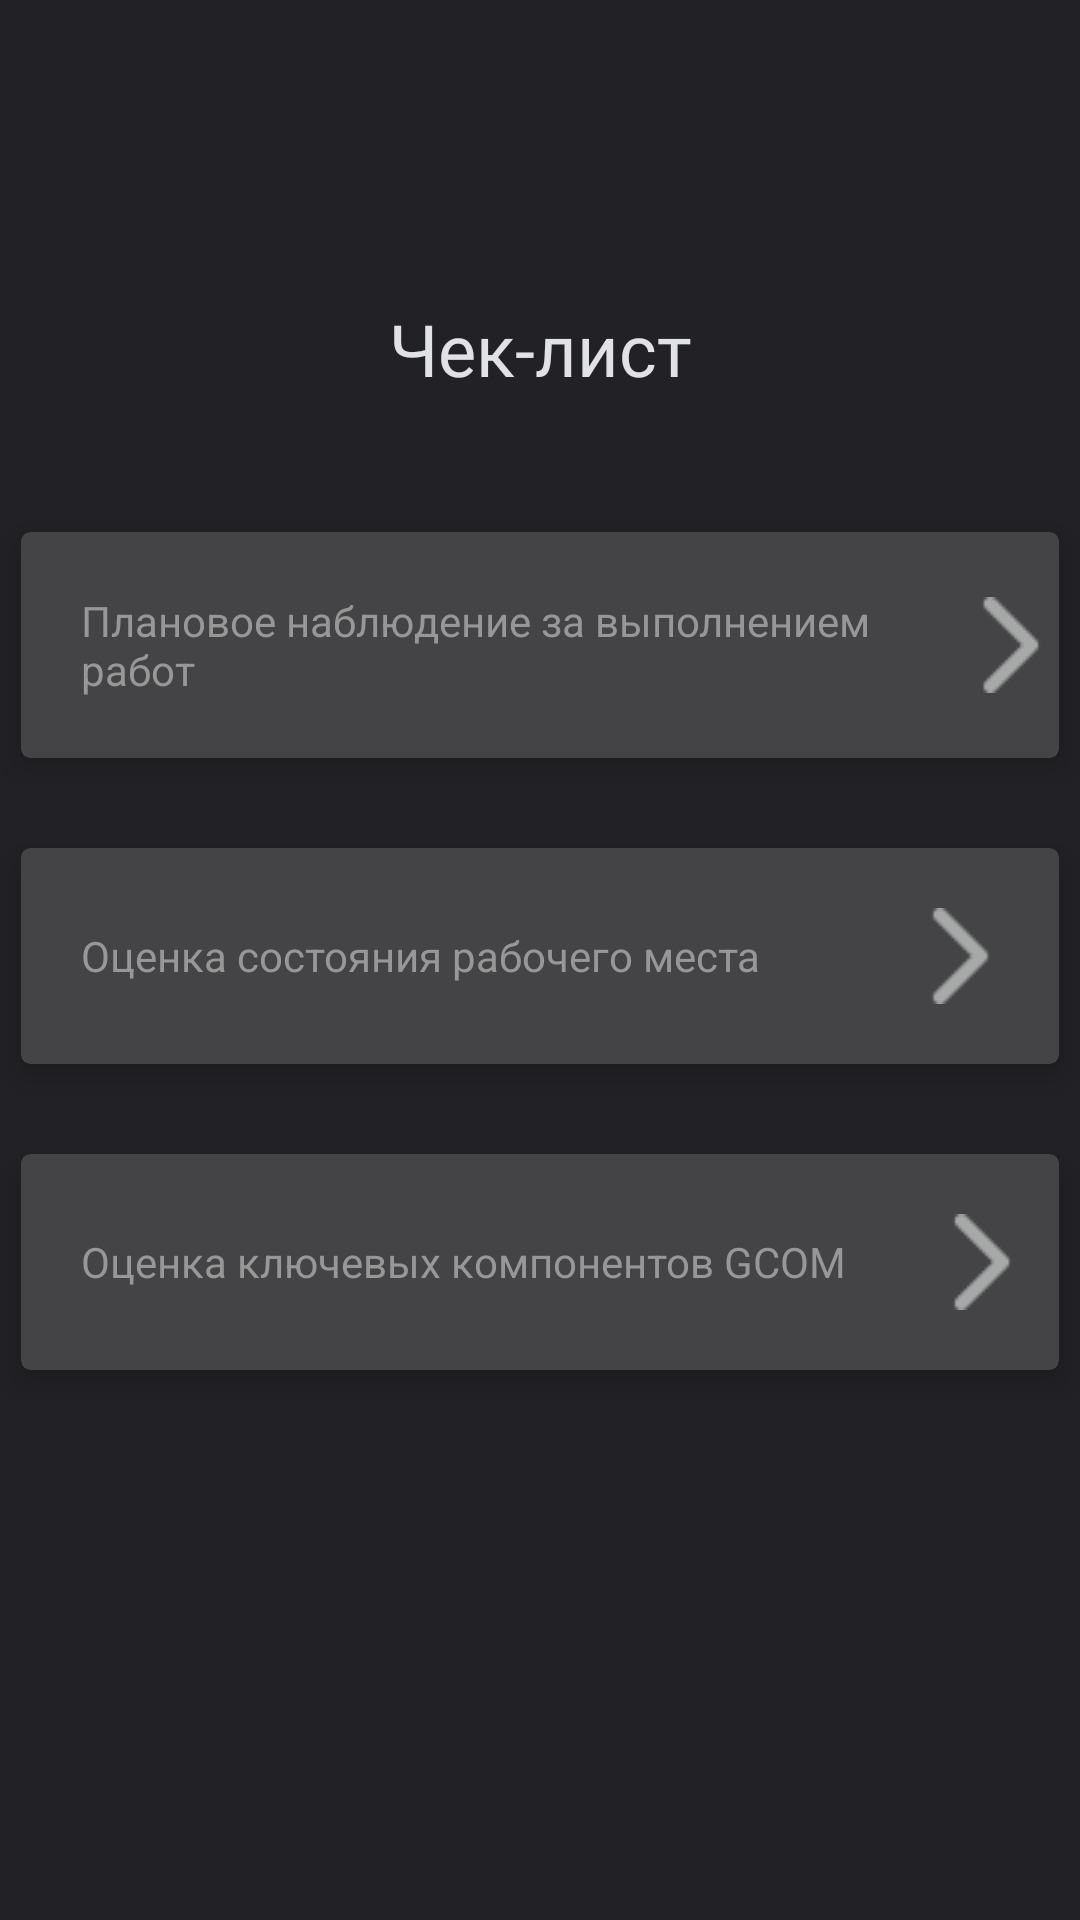

Here is an Android app screen rendered from its layout file. Give the layout XML and the strings, colors and styles it references.
<!-- AndroidManifest.xml: application theme AppTheme -->
<!-- res/layout/master_checklist_fragment.xml -->
<?xml version="1.0" encoding="utf-8"?>
<FrameLayout xmlns:android="http://schemas.android.com/apk/res/android"
    xmlns:tools="http://schemas.android.com/tools"
    android:layout_width="match_parent"
    android:layout_height="match_parent"
    tools:context=".MasterChecklistFragment">

    <LinearLayout
        android:layout_width="match_parent"
        android:layout_height="match_parent"
        android:orientation="vertical">

        <LinearLayout
            android:layout_width="match_parent"
            android:layout_height="wrap_content"
            android:orientation="horizontal"
            android:paddingTop="100dp">

            <TextView
                android:id="@+id/textView"
                android:layout_width="wrap_content"
                android:layout_height="wrap_content"
                android:layout_weight="1"
                android:fontFamily="@font/exo_2_light"
                android:text="Чек-лист"
                android:textAlignment="center"
                android:textSize="24sp"
                android:textColor="@color/colorDarkLight4"/>
        </LinearLayout>

        <LinearLayout
            android:id="@+id/llPNVR"
            android:layout_width="match_parent"
            android:layout_height="wrap_content"
            android:orientation="horizontal"
            android:paddingTop="35dp">

            <android.support.v7.widget.CardView
                android:id="@+id/cardPNVR"
                android:layout_width="match_parent"
                android:layout_height="wrap_content"
                android:layout_gravity="center_vertical"
                android:clickable="true"
                android:foreground="?android:attr/selectableItemBackground"
                card_view:cardCornerRadius="3dp"
                card_view:cardElevation="6dp"
                card_view:cardUseCompatPadding="true"
                xmlns:card_view="http://schemas.android.com/apk/res-auto"
                card_view:cardBackgroundColor="@color/colorDarkLight1">


                <TableLayout
                    android:id="@+id/layoutllPNVR"
                    android:layout_width="match_parent"
                    android:layout_height="wrap_content"
                    android:layout_gravity="center_vertical"
                    android:layout_marginTop="20dp"
                    android:layout_marginBottom="20dp"
                    android:stretchColumns="*">

                    <TableRow
                        android:layout_width="match_parent"
                        android:layout_height="200dp"
                        android:gravity="center_vertical">

                        <TextView
                            android:id="@+id/textllPNVR"
                            android:layout_marginLeft="20dp"
                            android:layout_width="wrap_content"
                            android:layout_height="wrap_content"
                            android:layout_weight="1"
                            android:text="Плановое наблюдение за выполнением работ"
                            android:textSize="14sp"
                            android:textColor="@color/colorDarkLight3"/>

                        <ImageView
                            android:id="@+id/imagellPNVR"
                            android:layout_width="wrap_content"
                            android:layout_height="wrap_content"
                            android:src="@drawable/arrow_right_32" />
                    </TableRow>
                </TableLayout>

            </android.support.v7.widget.CardView>
        </LinearLayout>

        <LinearLayout
            android:id="@+id/llWorkPlace"
            android:layout_width="match_parent"
            android:layout_height="wrap_content"
            android:orientation="horizontal"
            android:paddingTop="10dp">

            <android.support.v7.widget.CardView
                android:id="@+id/cardWorkPlace"
                android:layout_width="match_parent"
                android:layout_height="wrap_content"
                android:layout_gravity="center_vertical"
                android:clickable="true"
                android:foreground="?android:attr/selectableItemBackground"
                card_view:cardCornerRadius="3dp"
                card_view:cardElevation="6dp"
                card_view:cardUseCompatPadding="true"
                xmlns:card_view="http://schemas.android.com/apk/res-auto"
                card_view:cardBackgroundColor="@color/colorDarkLight1">


                <TableLayout
                    android:id="@+id/layoutWorkPlace"
                    android:layout_width="match_parent"
                    android:layout_height="wrap_content"
                    android:layout_gravity="center_vertical"
                    android:layout_marginTop="20dp"
                    android:layout_marginBottom="20dp"
                    android:stretchColumns="*">

                    <TableRow
                        android:layout_width="match_parent"
                        android:layout_height="200dp"
                        android:gravity="center_vertical">

                        <TextView
                            android:id="@+id/textWorkPlace"
                            android:layout_marginLeft="20dp"
                            android:layout_width="wrap_content"
                            android:layout_height="wrap_content"
                            android:layout_weight="1"
                            android:text="Оценка состояния рабочего места"
                            android:textSize="14sp"
                            android:textColor="@color/colorDarkLight3"/>

                        <ImageView
                            android:id="@+id/imageWorkPlaceGo"
                            android:layout_width="wrap_content"
                            android:layout_height="wrap_content"
                            android:src="@drawable/arrow_right_32" />
                    </TableRow>
                </TableLayout>

            </android.support.v7.widget.CardView>
        </LinearLayout>

        <LinearLayout
            android:id="@+id/llGCOM"
            android:layout_width="match_parent"
            android:layout_height="wrap_content"
            android:orientation="horizontal"
            android:paddingTop="10dp">

            <android.support.v7.widget.CardView
                android:id="@+id/cardGCOM"
                android:layout_width="match_parent"
                android:layout_height="wrap_content"
                android:layout_gravity="center_vertical"
                android:clickable="true"
                android:foreground="?android:attr/selectableItemBackground"
                card_view:cardCornerRadius="3dp"
                card_view:cardElevation="6dp"
                card_view:cardUseCompatPadding="true"
                xmlns:card_view="http://schemas.android.com/apk/res-auto"
                card_view:cardBackgroundColor="@color/colorDarkLight1">


                <TableLayout
                    android:id="@+id/layoutllGCOM"
                    android:layout_width="match_parent"
                    android:layout_height="wrap_content"
                    android:layout_gravity="center_vertical"
                    android:layout_marginTop="20dp"
                    android:layout_marginBottom="20dp"
                    android:stretchColumns="*">

                    <TableRow
                        android:layout_width="match_parent"
                        android:layout_height="200dp"
                        android:gravity="center_vertical">

                        <TextView
                            android:id="@+id/textllGCOM"
                            android:layout_marginLeft="20dp"
                            android:layout_width="wrap_content"
                            android:layout_height="wrap_content"
                            android:layout_weight="1"
                            android:text="Оценка ключевых компонентов GCOM"
                            android:textSize="14sp"
                            android:textColor="@color/colorDarkLight3"/>

                        <ImageView
                            android:id="@+id/imagellGCOM"
                            android:layout_width="wrap_content"
                            android:layout_height="wrap_content"
                            android:src="@drawable/arrow_right_32" />
                    </TableRow>
                </TableLayout>

            </android.support.v7.widget.CardView>
        </LinearLayout>

    </LinearLayout>

</FrameLayout>
<!-- resources referenced by this layout -->
<resources>
  <color name="colorDarkLight1">#444446</color>
  <color name="colorDarkLight3">#979797</color>
  <color name="colorDarkLight4">#E1E2E5</color>
  <!-- drawable arrow_right_32: png bitmap (drawable, 490 bytes) -->
  <style name="AppTheme" parent="Theme.AppCompat.Light.DarkActionBar">
          
          <item name="colorPrimary">@color/colorDarkLight1</item>
          <item name="colorPrimaryDark">@color/colorDarkLight1</item>
          <item name="colorAccent">@color/colorAccent</item>
          <item name="colorControlNormal">@color/colorControlNormal</item>
          <item name="android:windowBackground">@color/colorDark</item>
          <item name="android:colorPrimaryDark">@color/colorDarkLight1</item>
          <item name="android:editTextColor">@color/colorDarkLight4</item>
      </style>
  <color name="colorAccent">#777</color>
  <color name="colorControlNormal">#444446</color>
  <color name="colorDark">#222226</color>
</resources>
